Run: headless pygame with SDL's dummy video driver; simulated clock (each Clock.tick advances the game by its frame time, no real sleeping); random seed 0; keys injected as events and as key.get_pressed() state; no mouse input.
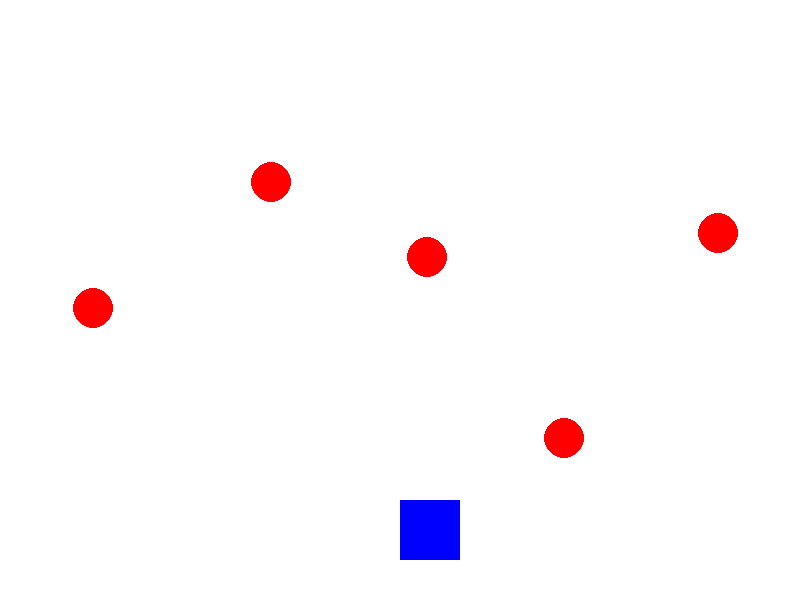
Frame 1 of 4 · flips 1–60 · no input
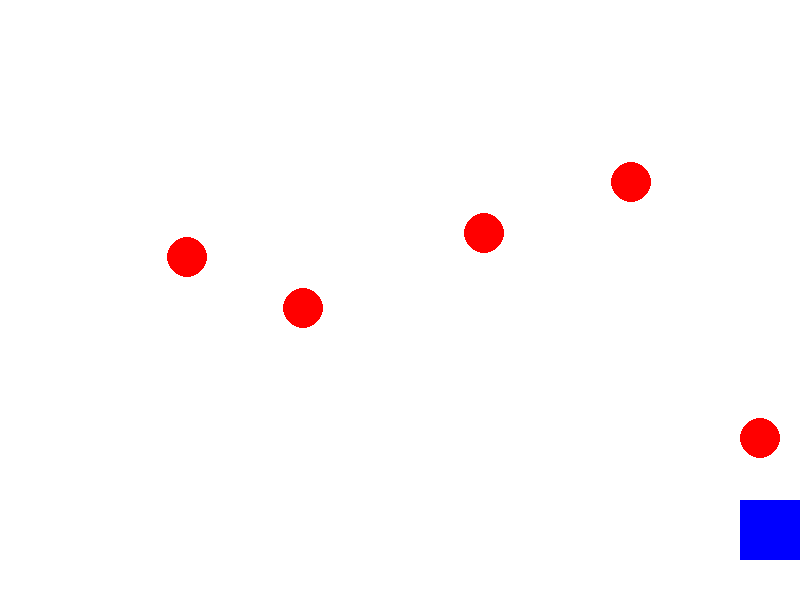
Frame 2 of 4 · flips 61–180 · tapped SPACE, RETURN · held RIGHT (→), D
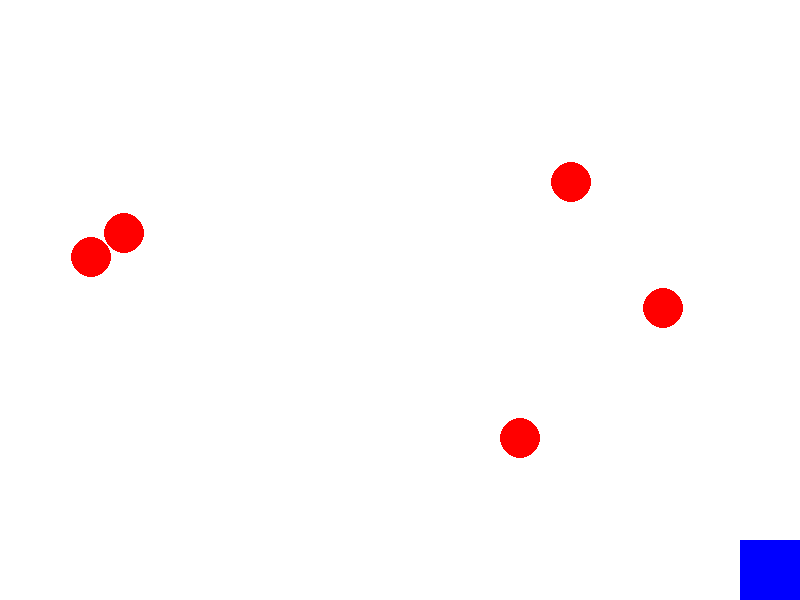
Frame 3 of 4 · flips 181–300 · held DOWN (↓), S
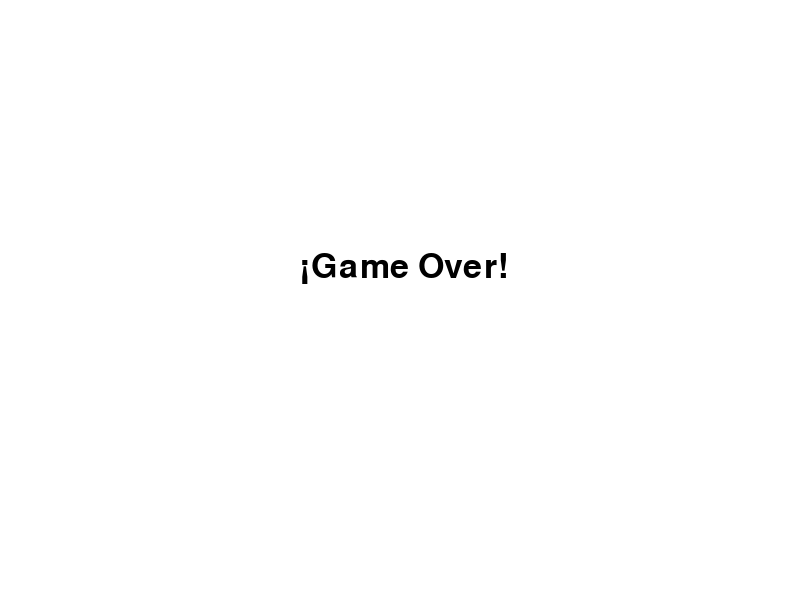
Frame 4 of 4 · flips 301–420 · held LEFT (←), A, UP (↑), W

The pygame program that drew these frames:

import pygame, random
pygame.init()

ventana = pygame.display.set_mode((800, 600))
pygame.display.set_caption("Sesión 6 Evitar obstáculos")

blanco = (255, 255, 255)
azul = (0, 0, 255)
rojo = (255, 0, 0)
negro = (0, 0, 0)

jugador = pygame.Rect(400, 500, 60, 60)
velocidad = 6

obstaculos = []
for i in range(5):
    x = random.randint(50, 750)
    y = random.randint(50, 550)
    velocidad_x = random.choice([-4, -3, -2, 2, 3, 4])
    obstaculos.append([x, y, velocidad_x])

fuente = pygame.font.Font(None, 50)
reloj = pygame.time.Clock()
corriendo = True
game_over = False

while corriendo:
    for evento in pygame.event.get():
        if evento.type == pygame.QUIT:
            corriendo = False

    if not game_over:

        teclas = pygame.key.get_pressed()

        if teclas[pygame.K_LEFT]:
            jugador.x -= velocidad
        if teclas[pygame.K_RIGHT]:
            jugador.x += velocidad
        if teclas[pygame.K_UP]:
            jugador.y -= velocidad
        if teclas[pygame.K_DOWN]:
            jugador.y += velocidad

        if jugador.x < 0:
            jugador.x = 0
        if jugador.x > 800 - jugador.width:
            jugador.x = 800 - jugador.width
        if jugador.y < 0:
            jugador.y = 0
        if jugador.y > 600 - jugador.height:
            jugador.y = 600 - jugador.height

        for obst in obstaculos:
            obst[0] += obst[2]
            if obst[0] > 780 or obst[0] < 20:
                obst[2] = -obst[2]

        for obst in obstaculos:
            if jugador.colliderect(pygame.Rect(obst[0] - 20, obst[1] - 20, 40, 40)):
                game_over = True

    ventana.fill(blanco)
    if not game_over:
        pygame.draw.rect(ventana, azul, jugador)
        for obst in obstaculos:
            pygame.draw.circle(ventana, rojo, (int(obst[0]), int(obst[1])), 20)
    else:
        texto = fuente.render("¡Game Over!", True, negro)
        ventana.blit(texto, (300, 250))

    pygame.display.flip()
    reloj.tick(60)

pygame.quit()
